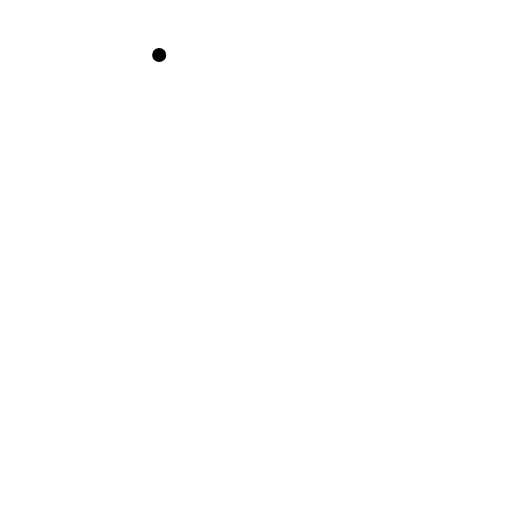
t = 0.00 s
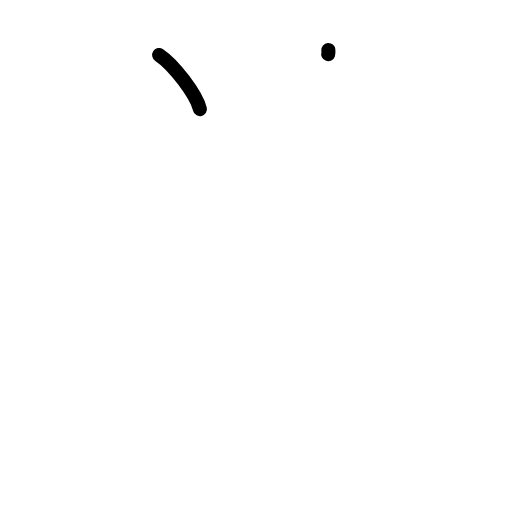
t = 1.25 s
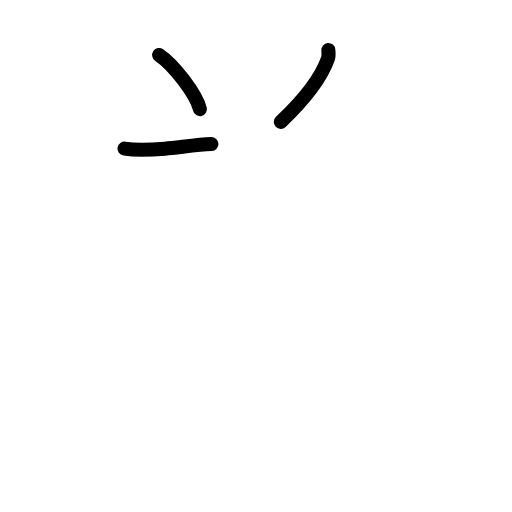
t = 2.42 s
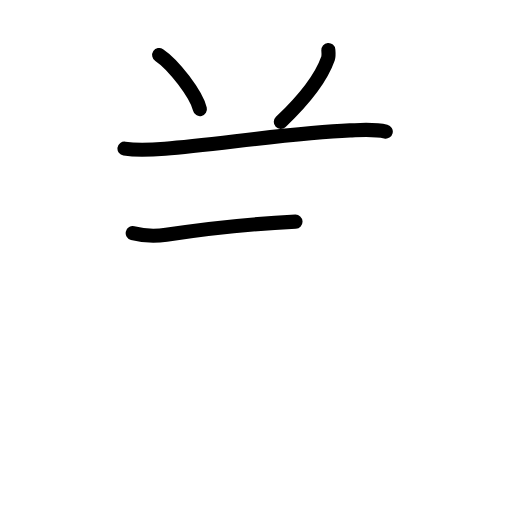
t = 3.58 s
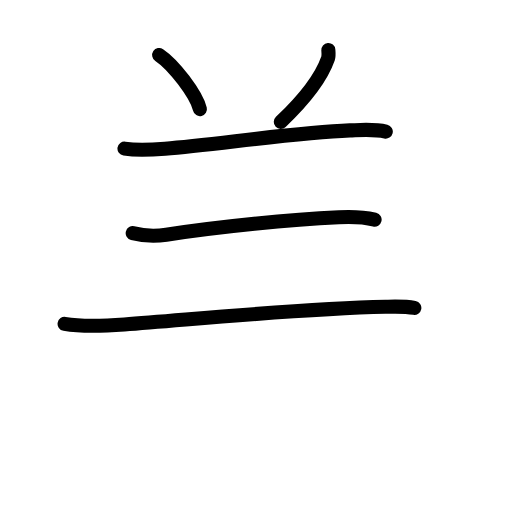
t = 4.83 s
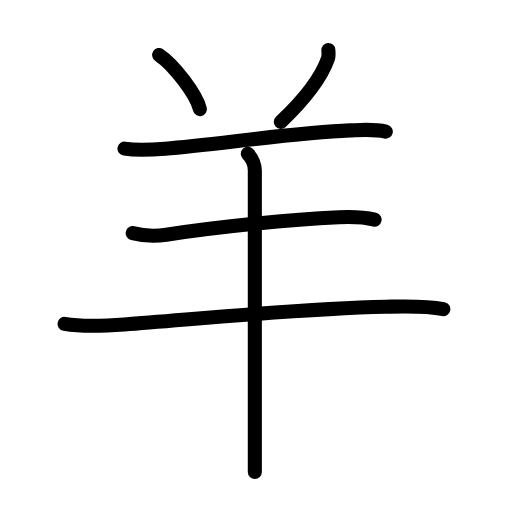
t = 6.00 s

The animated SVG that drew these frames (rendered in a browser with its animation timeline set to each time). Animation: 20 SMIL elements (animate=20); one cycle of 6.00 s.

<?xml version="1.0" encoding="UTF-8"?>
<!--
AniKanjiVG is licensed by CC-BY-SA Paul C. Sommerhoff (https://bitbucket.org/sommerhoff/anikanjivg).
AniKanjiVG uses KanjiVG which is licensed by CC-BY-SA Ulrich Apel (http://kanjivg.tagaini.net).
See also http://creativecommons.org/licenses/by-sa/3.0/
-->
<svg xmlns:kvg='http://kanjivg.tagaini.net' xmlns='http://www.w3.org/2000/svg' width='109' height='109' viewBox='0 0 109 109' style='fill:none;stroke:#000000;stroke-width:3;stroke-linecap:round;stroke-linejoin:round;' id="kvg:kanji_07f8a"><g id="kvg:07f8a" kvg:element="羊" kvg:radical="general"><path id="kvg:07f8a-s1" kvg:type="㇔" d="M33.89,11.71c3.06,2.03,7.9,8.35,8.67,11.51"><animate attributeName="d" begin="0.0s" dur="1.0s" from="M33.89,11.71C33.89,11.71,33.89,11.71,33.89,11.71" to="M33.89,11.71c3.06,2.03,7.9,8.35,8.67,11.51" />
</path>
<path id="kvg:07f8a-s2" kvg:type="㇒" d="M69.9,10.64c0.03,0.38,0.12,1.25-0.06,1.79C68.5,16.25,65,21,59.78,25.95"><animate attributeName="d" begin="1.0s" dur="0.5s" from="M69.9,10.64C69.9,10.64,69.9,10.64,69.9,10.64" to="M69.9,10.64c0.03,0.38,0.12,1.25-0.06,1.79" />
<animate attributeName="d" begin="1.5s" dur="0.5s" from="M69.9,10.64c0.03,0.38,0.12,1.25-0.06,1.79c0,0,0,0,0,0,0" to="M69.9,10.64c0.03,0.38,0.12,1.25-0.06,1.79C68.5,16.25,65,21,59.78,25.95" />
<animate attributeName="d" begin="0s" dur="1.0s" from="M-100,-100" to="M-100,-100" />
</path>
<path id="kvg:07f8a-s3" kvg:type="㇐" d="M26.5,31.64c2.88,0.44,5.74,0.25,8.63,0.01c11-0.9,27.5-3.4,39.36-3.89c2.52-0.1,5.16-0.34,7.64,0.25"><animate attributeName="d" begin="2.0s" dur="0.3333333333333333s" from="M26.5,31.64C26.5,31.64,26.5,31.64,26.5,31.64" to="M26.5,31.64c2.88,0.44,5.74,0.25,8.63,0.01" />
<animate attributeName="d" begin="2.3333333333333335s" dur="0.3333333333333333s" from="M26.5,31.64c2.88,0.44,5.74,0.25,8.63,0.01c0,0,0,0,0,0,0" to="M26.5,31.64c2.88,0.44,5.74,0.25,8.63,0.01c11-0.9,27.5-3.4,39.36-3.89" />
<animate attributeName="d" begin="2.6666666666666665s" dur="0.3333333333333333s" from="M26.5,31.64c2.88,0.44,5.74,0.25,8.63,0.01c11-0.9,27.5-3.4,39.36-3.89c0,0,0,0,0,0,0" to="M26.5,31.64c2.88,0.44,5.74,0.25,8.63,0.01c11-0.9,27.5-3.4,39.36-3.89c2.52-0.1,5.16-0.34,7.64,0.25" />
<animate attributeName="d" begin="0s" dur="2.0s" from="M-100,-100" to="M-100,-100" />
</path>
<path id="kvg:07f8a-s4" kvg:type="㇐" d="M28.25,49.64c2.38,0.61,4.96,0.67,7.14,0.34c11.36-1.73,26.36-3.23,36.74-3.73c2.43-0.12,5.23-0.07,7.62,0.51"><animate attributeName="d" begin="3.0s" dur="0.3333333333333333s" from="M28.25,49.64C28.25,49.64,28.25,49.64,28.25,49.64" to="M28.25,49.64c2.38,0.61,4.96,0.67,7.14,0.34" />
<animate attributeName="d" begin="3.3333333333333335s" dur="0.3333333333333333s" from="M28.25,49.64c2.38,0.61,4.96,0.67,7.14,0.34c0,0,0,0,0,0,0" to="M28.25,49.64c2.38,0.61,4.96,0.67,7.14,0.34c11.36-1.73,26.36-3.23,36.74-3.73" />
<animate attributeName="d" begin="3.6666666666666665s" dur="0.3333333333333333s" from="M28.25,49.64c2.38,0.61,4.96,0.67,7.14,0.34c11.36-1.73,26.36-3.23,36.74-3.73c0,0,0,0,0,0,0" to="M28.25,49.64c2.38,0.61,4.96,0.67,7.14,0.34c11.36-1.73,26.36-3.23,36.74-3.73c2.43-0.12,5.23-0.07,7.62,0.51" />
<animate attributeName="d" begin="0s" dur="3.0s" from="M-100,-100" to="M-100,-100" />
</path>
<path id="kvg:07f8a-s5" kvg:type="㇐" d="M13.75,68.95c3.96,0.68,8.72,0.42,12.73,0.13c15.53-1.16,37.11-3.35,55.58-3.77c4.08-0.09,8.3-0.28,12.32,0.49"><animate attributeName="d" begin="4.0s" dur="0.3333333333333333s" from="M13.75,68.95C13.75,68.95,13.75,68.95,13.75,68.95" to="M13.75,68.95c3.96,0.68,8.72,0.42,12.73,0.13" />
<animate attributeName="d" begin="4.333333333333333s" dur="0.3333333333333333s" from="M13.75,68.95c3.96,0.68,8.72,0.42,12.73,0.13c0,0,0,0,0,0,0" to="M13.75,68.95c3.96,0.68,8.72,0.42,12.73,0.13c15.53-1.16,37.11-3.35,55.58-3.77" />
<animate attributeName="d" begin="4.666666666666667s" dur="0.3333333333333333s" from="M13.75,68.95c3.96,0.68,8.72,0.42,12.73,0.13c15.53-1.16,37.11-3.35,55.58-3.77c0,0,0,0,0,0,0" to="M13.75,68.95c3.96,0.68,8.72,0.42,12.73,0.13c15.53-1.16,37.11-3.35,55.58-3.77c4.08-0.09,8.3-0.28,12.32,0.49" />
<animate attributeName="d" begin="0s" dur="4.0s" from="M-100,-100" to="M-100,-100" />
</path>
<path id="kvg:07f8a-s6" kvg:type="㇑" d="M52.75,32.75c1,1,1.5,2.5,1.5,3.5c0,0.89,0,41.12,0,58.12c0,2.72,0,4.85,0,6.12"><animate attributeName="d" begin="5.0s" dur="0.3333333333333333s" from="M52.75,32.75C52.75,32.75,52.75,32.75,52.75,32.75" to="M52.75,32.75c1,1,1.5,2.5,1.5,3.5" />
<animate attributeName="d" begin="5.333333333333333s" dur="0.3333333333333333s" from="M52.75,32.75c1,1,1.5,2.5,1.5,3.5c0,0,0,0,0,0,0" to="M52.75,32.75c1,1,1.5,2.5,1.5,3.5c0,0.89,0,41.12,0,58.12" />
<animate attributeName="d" begin="5.666666666666667s" dur="0.3333333333333333s" from="M52.75,32.75c1,1,1.5,2.5,1.5,3.5c0,0.89,0,41.12,0,58.12c0,0,0,0,0,0,0" to="M52.75,32.75c1,1,1.5,2.5,1.5,3.5c0,0.89,0,41.12,0,58.12c0,2.72,0,4.85,0,6.12" />
<animate attributeName="d" begin="0s" dur="5.0s" from="M-100,-100" to="M-100,-100" />
</path>
</g>
</svg>
